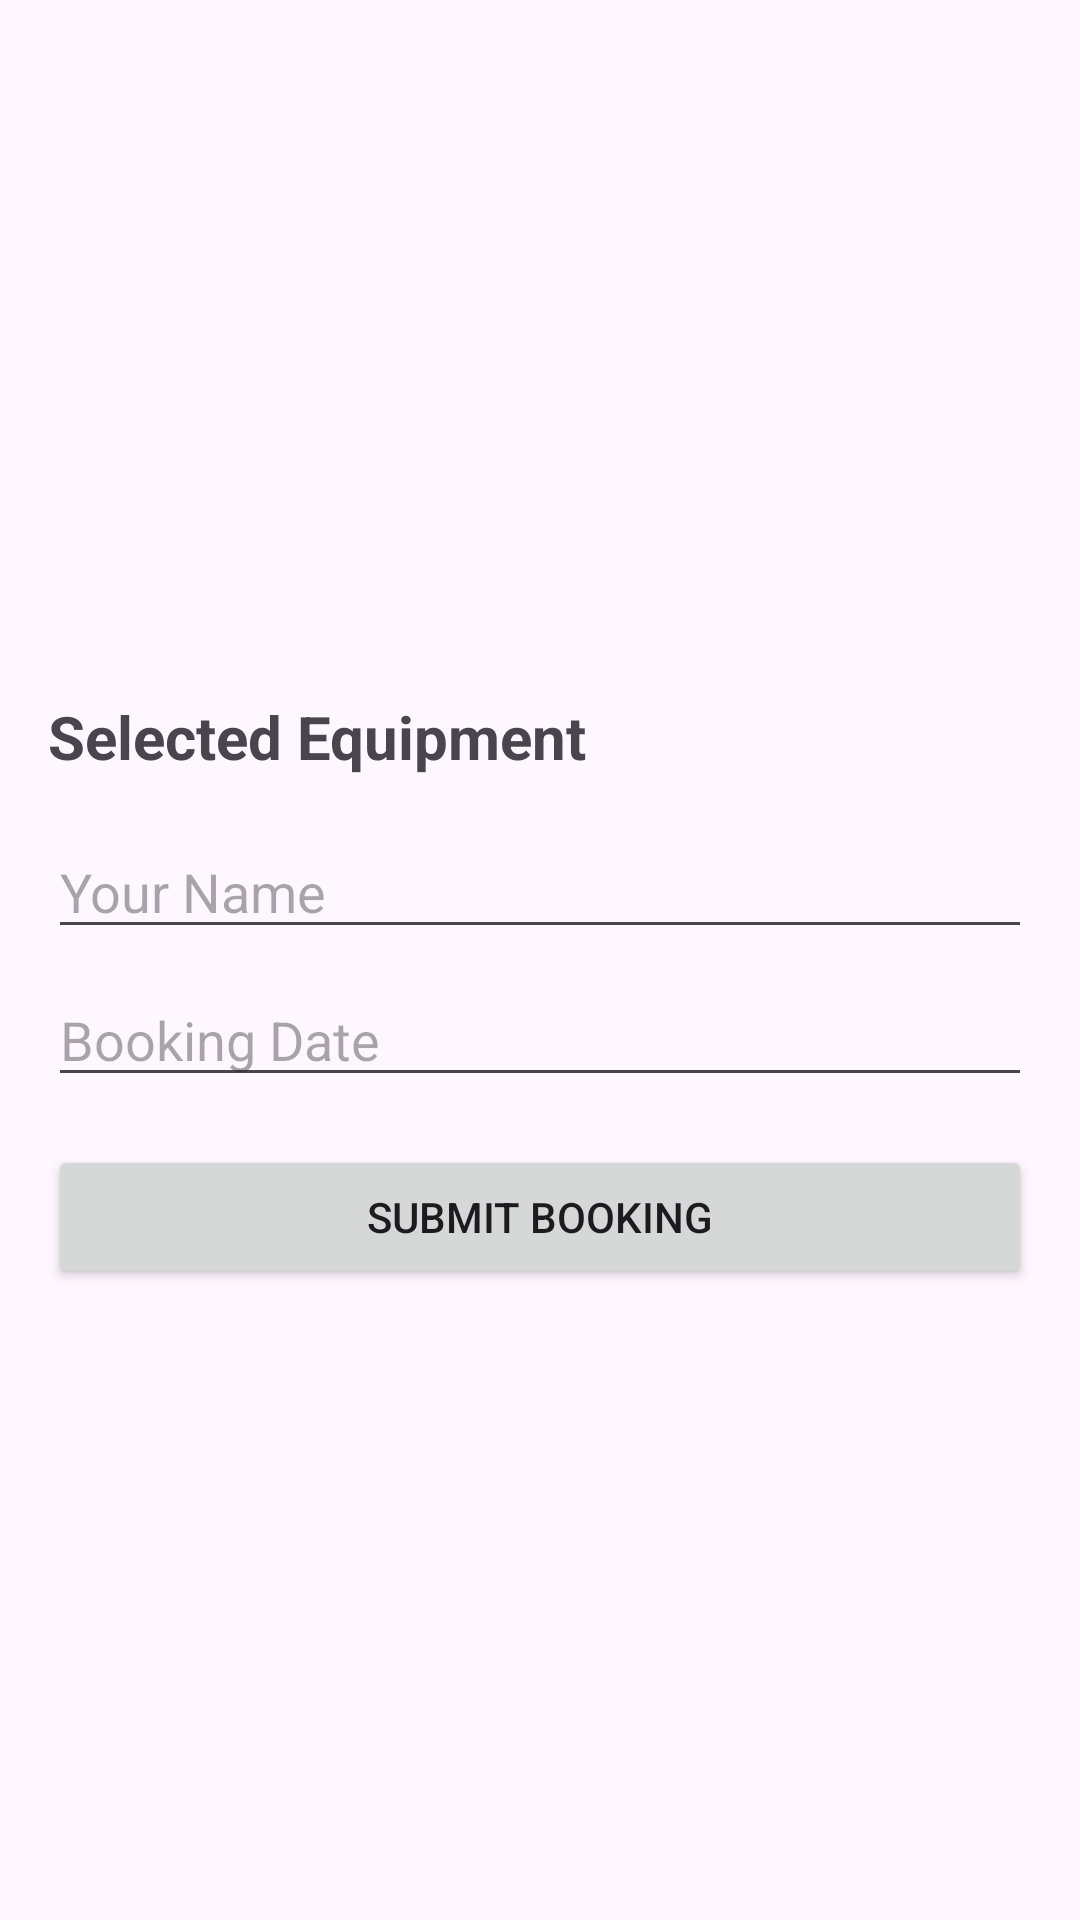

The Android layout XML behind this screen, and the referenced resources:
<!-- AndroidManifest.xml: application theme Theme.CropTrackker -->
<!-- res/layout/activity_booking_form.xml -->
<?xml version="1.0" encoding="utf-8"?>
<ScrollView xmlns:android="http://schemas.android.com/apk/res/android"
    android:layout_width="match_parent"
    android:layout_height="match_parent"
    android:padding="16dp">

    <LinearLayout
        android:layout_width="match_parent"
        android:layout_height="wrap_content"
        android:orientation="vertical">

        <ImageView
            android:id="@+id/imgSelectedEquipment"
            android:layout_width="match_parent"
            android:layout_height="200dp"
            android:scaleType="centerCrop"
            android:src="@drawable/img" />

        <TextView
            android:id="@+id/tvSelectedEquipment"
            android:layout_width="wrap_content"
            android:layout_height="wrap_content"
            android:text="Selected Equipment"
            android:textSize="20sp"
            android:textStyle="bold"
            android:layout_marginTop="16dp" />

        <EditText
            android:id="@+id/etName"
            android:layout_width="match_parent"
            android:layout_height="wrap_content"
            android:hint="Your Name"
            android:layout_marginTop="16dp" />

        <EditText
            android:id="@+id/etDate"
            android:layout_width="match_parent"
            android:layout_height="wrap_content"
            android:hint="Booking Date"
            android:layout_marginTop="8dp" />

        <Button
            android:id="@+id/btnSubmitBooking"
            android:layout_width="match_parent"
            android:layout_height="wrap_content"
            android:text="Submit Booking"
            android:layout_marginTop="16dp" />
    </LinearLayout>
</ScrollView>
<!-- resources referenced by this layout -->
<resources>
  <style name="Theme.CropTrackker" parent="Base.Theme.CropTrackker" />
  <style name="Base.Theme.CropTrackker" parent="Theme.Material3.DayNight.NoActionBar">
          
          
      </style>
</resources>
